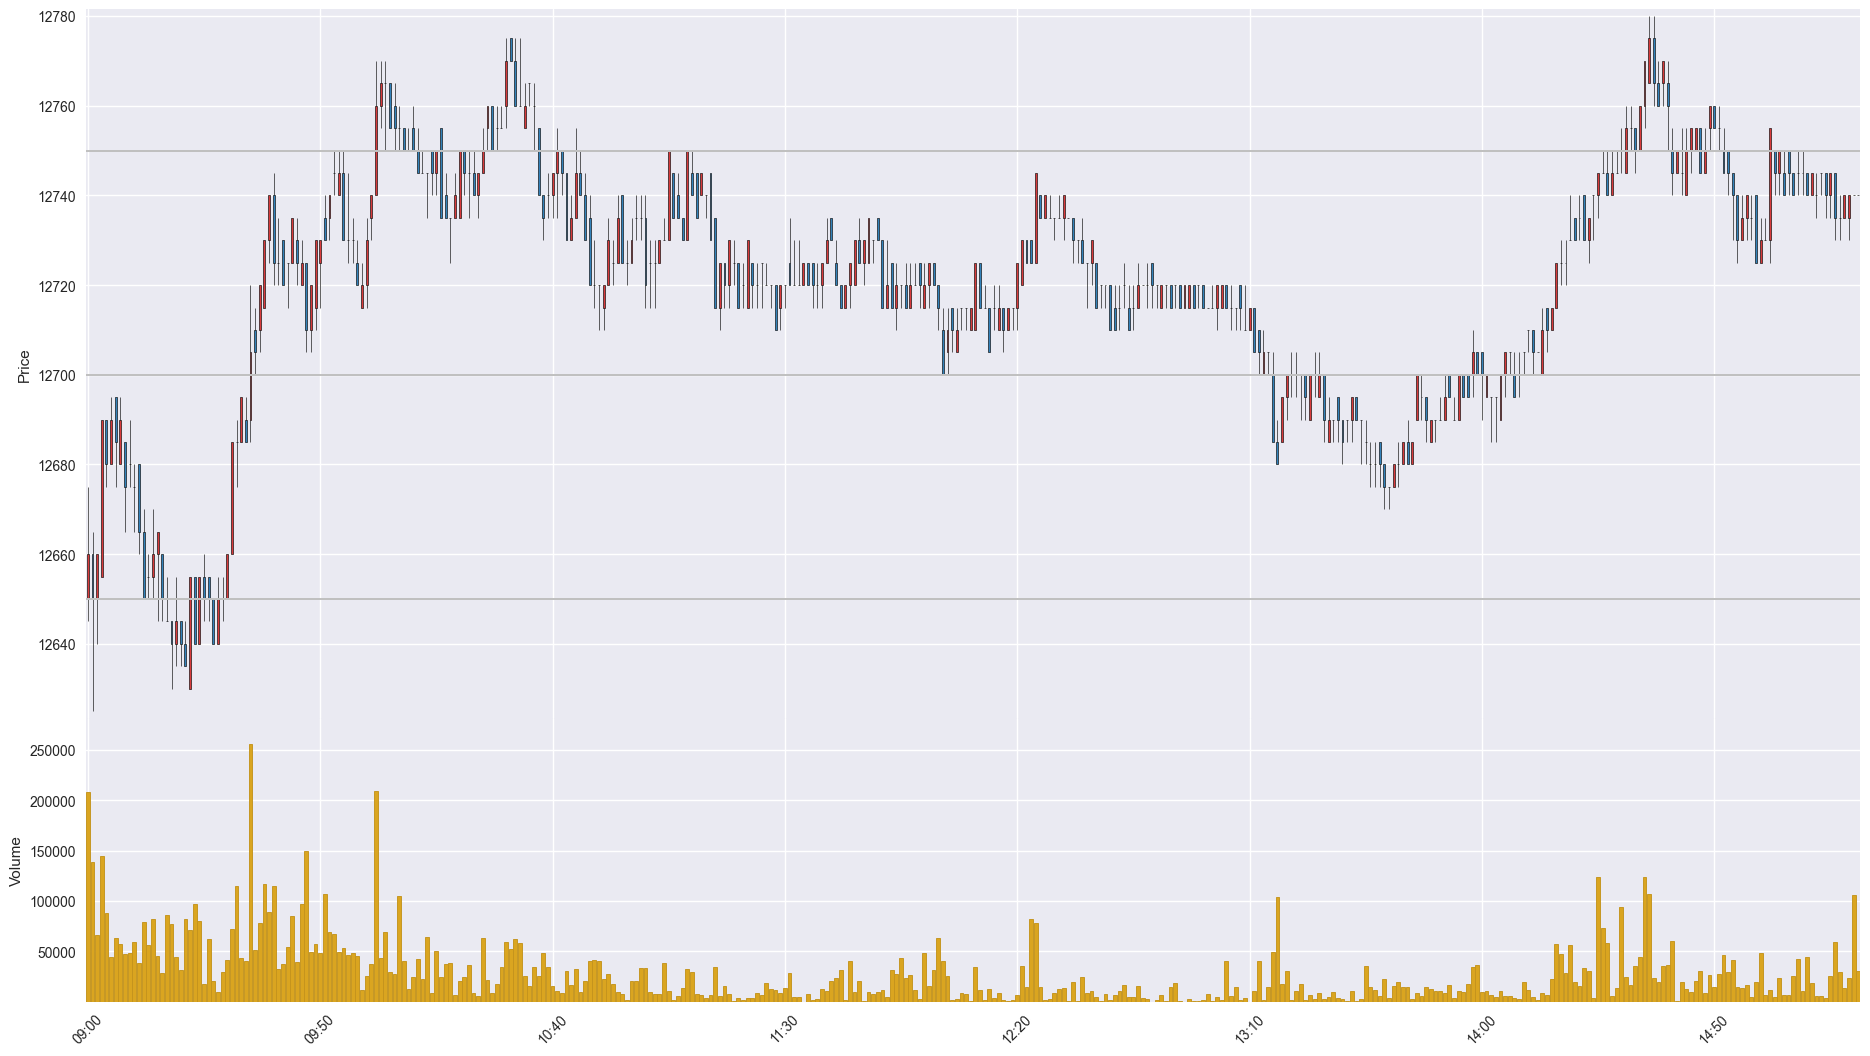

The data file committed next to this chart (first rows):
Time, Open, High, Low, Close, Volume
201911220900, 12650, 12675, 12645, 12660, 208329
201911220901, 12660, 12665, 12625, 12650, 138760
201911220902, 12650, 12660, 12640, 12660, 66156
201911220903, 12655, 12690, 12655, 12690, 144791
201911220904, 12690, 12690, 12675, 12680, 88248
201911220905, 12680, 12695, 12680, 12690, 44514
201911220906, 12695, 12695, 12675, 12685, 62914
201911220907, 12680, 12695, 12680, 12690, 57273
201911220908, 12685, 12685, 12665, 12675, 46966
201911220909, 12680, 12690, 12675, 12680, 48744
201911220910, 12675, 12680, 12665, 12675, 59004
201911220911, 12680, 12680, 12660, 12665, 38907
201911220912, 12665, 12670, 12650, 12650, 79560
201911220913, 12655, 12660, 12650, 12655, 56282
201911220914, 12655, 12670, 12650, 12660, 81834
201911220915, 12660, 12665, 12645, 12665, 45533
201911220916, 12660, 12660, 12645, 12650, 28704
201911220917, 12645, 12655, 12645, 12645, 86123
201911220918, 12645, 12645, 12630, 12640, 77369
201911220919, 12640, 12655, 12635, 12645, 44108
201911220920, 12645, 12645, 12635, 12640, 31336
201911220921, 12640, 12645, 12635, 12635, 82310
201911220922, 12630, 12655, 12630, 12655, 71400
201911220923, 12655, 12655, 12640, 12640, 96863
201911220924, 12640, 12655, 12640, 12655, 80245
201911220925, 12655, 12660, 12645, 12650, 17353
201911220926, 12655, 12655, 12645, 12650, 62344
201911220927, 12650, 12650, 12640, 12640, 20772
201911220928, 12640, 12655, 12640, 12650, 9304
201911220929, 12650, 12655, 12645, 12650, 29678
201911220930, 12650, 12660, 12650, 12660, 41381
201911220931, 12660, 12685, 12660, 12685, 72338
201911220932, 12685, 12690, 12675, 12685, 115266
201911220933, 12685, 12695, 12685, 12695, 43700
201911220934, 12690, 12695, 12685, 12685, 40580
201911220935, 12690, 12720, 12685, 12705, 255976
201911220936, 12710, 12715, 12700, 12705, 51549
201911220937, 12710, 12720, 12705, 12720, 77857
201911220938, 12715, 12730, 12715, 12730, 116946
201911220939, 12730, 12740, 12725, 12740, 88897
201911220940, 12740, 12745, 12720, 12725, 114772
201911220941, 12725, 12735, 12720, 12725, 32612
201911220942, 12730, 12730, 12720, 12720, 37810
201911220943, 12725, 12725, 12715, 12725, 54441
201911220944, 12725, 12735, 12725, 12735, 84781
201911220945, 12730, 12735, 12720, 12725, 39951
201911220946, 12720, 12730, 12720, 12725, 96560
201911220947, 12725, 12725, 12705, 12710, 149994
201911220948, 12710, 12720, 12705, 12720, 49182
201911220949, 12715, 12730, 12710, 12730, 57271
201911220950, 12725, 12730, 12715, 12730, 48408
201911220951, 12735, 12740, 12730, 12730, 107439
201911220952, 12735, 12740, 12730, 12740, 68931
201911220953, 12745, 12750, 12740, 12745, 67431
201911220954, 12740, 12750, 12740, 12745, 49243
201911220955, 12745, 12750, 12730, 12730, 53651
201911220956, 12730, 12745, 12725, 12730, 46409
201911220957, 12730, 12735, 12725, 12730, 48232
201911220958, 12725, 12730, 12720, 12720, 45729
201911220959, 12715, 12725, 12715, 12720, 11376
... 322 more rows
